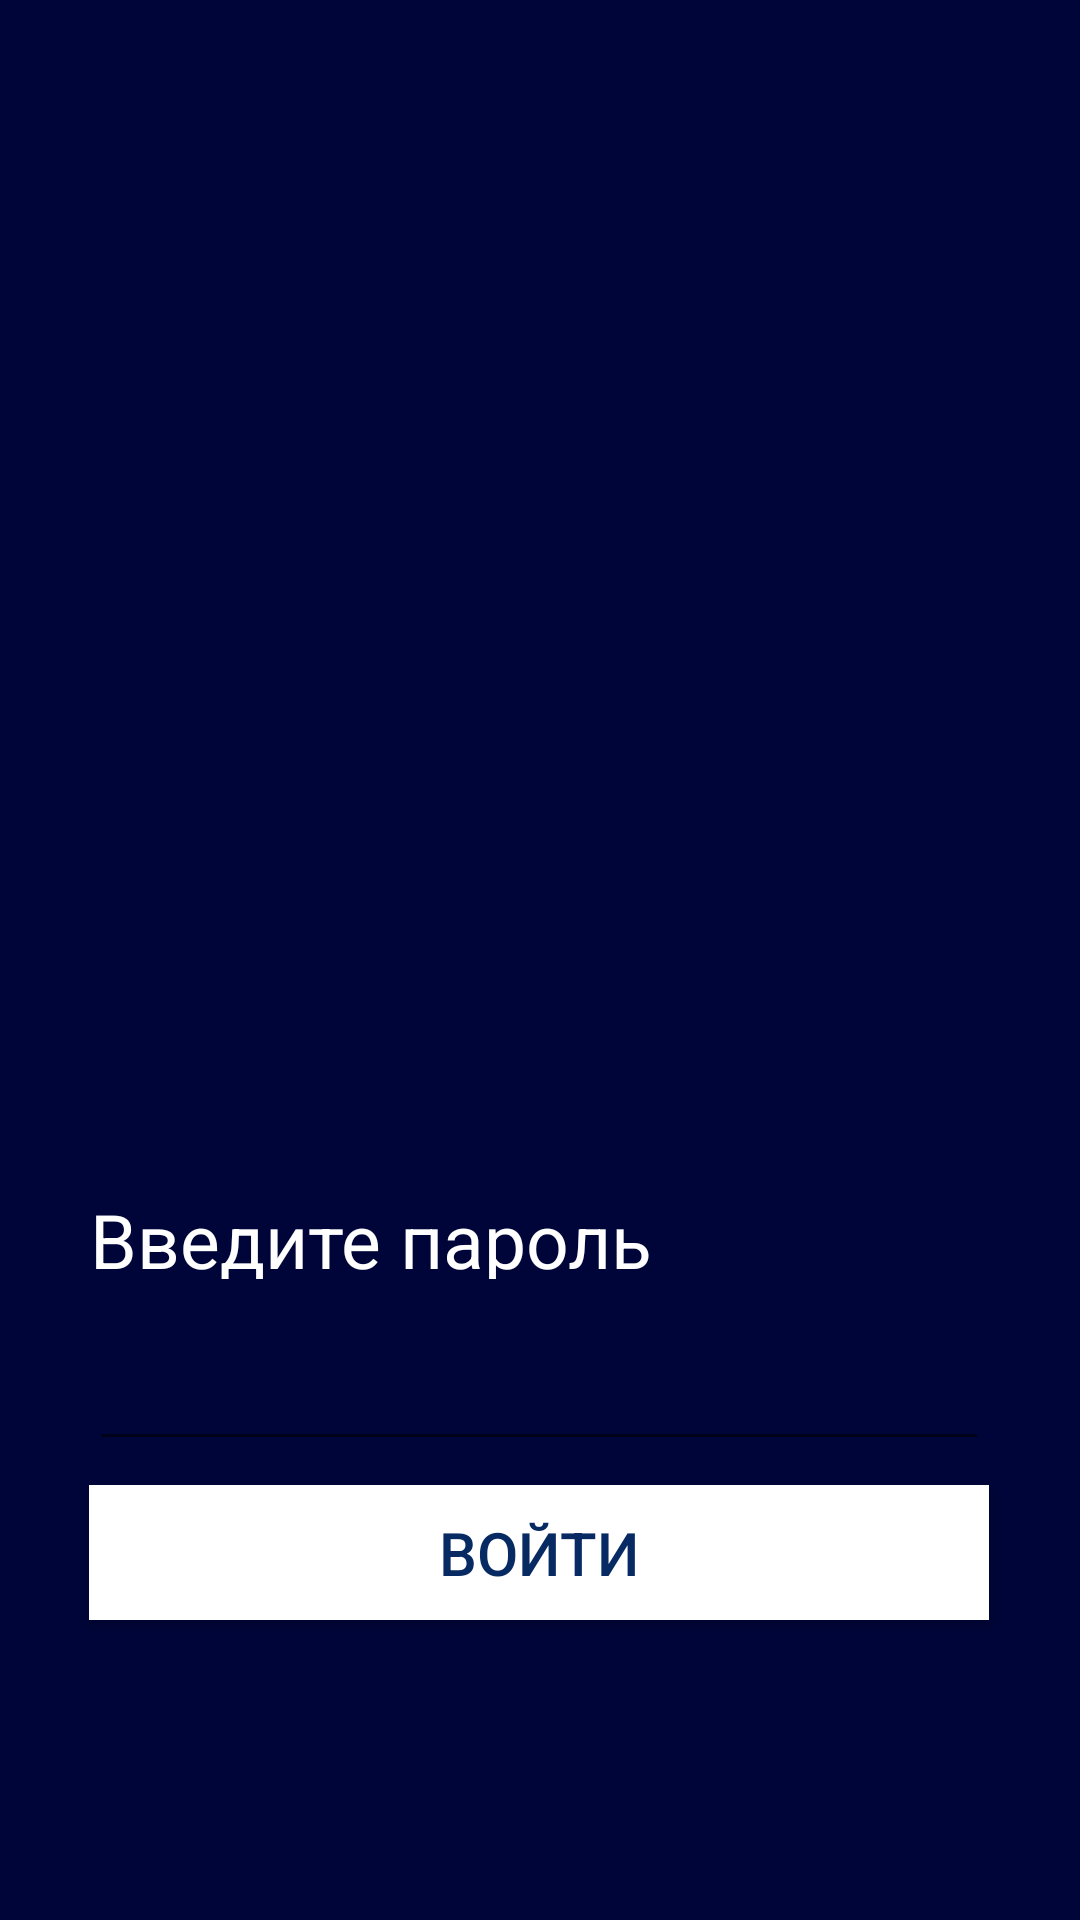

Android layout source for this screen:
<!-- AndroidManifest.xml: application theme AppTheme -->
<!-- res/layout/main.xml -->
<?xml version="1.0" encoding="utf-8"?>
<android.support.constraint.ConstraintLayout xmlns:android="http://schemas.android.com/apk/res/android"
    xmlns:app="http://schemas.android.com/apk/res-auto"
    xmlns:tools="http://schemas.android.com/tools"

    android:layout_width="match_parent"
    android:layout_height="match_parent"
    android:background="@color/colorPrimary"
    tools:context="com.example.test.test.MainActivity">

    <TextView
        android:id="@+id/textView"
        android:layout_width="300dp"
        android:layout_height="30dp"
        android:layout_marginBottom="10dp"
        android:layout_marginLeft="8dp"
        android:layout_marginRight="8dp"
        android:layout_marginTop="100dp"
        android:text="Введите пароль"
        android:textColor="#FFFFFF"
        android:textSize="25dp"
        app:layout_constraintBottom_toTopOf="@+id/editText"
        app:layout_constraintLeft_toLeftOf="parent"
        app:layout_constraintRight_toRightOf="parent"
        app:layout_constraintTop_toTopOf="parent"
        app:layout_constraintVertical_bias="1.0" />

    <EditText
        android:id="@+id/editText"
        android:layout_width="300dp"
        android:layout_height="0dp"
        android:layout_marginBottom="8dp"
        android:layout_marginLeft="8dp"
        android:layout_marginRight="8dp"
        android:ems="10"
        android:inputType="textPassword"
        android:textColor="#FFFFFF"
        android:textSize="25dp"
        app:layout_constraintBottom_toTopOf="@+id/button"
        app:layout_constraintHorizontal_bias="0.494"
        app:layout_constraintLeft_toLeftOf="parent"
        app:layout_constraintRight_toRightOf="parent" />

    <Button
        android:id="@+id/button"
        android:layout_width="300dp"
        android:layout_height="45dp"
        android:layout_marginBottom="100dp"
        android:layout_marginLeft="8dp"
        android:layout_marginRight="8dp"
        android:background="#FFFFFF"
        android:text="Войти"
        android:textColor="#072a63"
        android:textSize="20dp"

        app:layout_constraintBottom_toBottomOf="parent"
        app:layout_constraintHorizontal_bias="0.494"
        app:layout_constraintLeft_toLeftOf="parent"
        app:layout_constraintRight_toRightOf="parent" />

</android.support.constraint.ConstraintLayout>
<!-- resources referenced by this layout -->
<resources>
  <color name="colorPrimary">#000539</color>
  <style name="AppTheme" parent="Theme.AppCompat.Light.DarkActionBar">
          
          <item name="colorPrimary">@color/colorPrimary</item>
          <item name="colorPrimaryDark">@color/colorPrimaryDark</item>
          <item name="colorAccent">@color/colorAccent</item>
      </style>
  <color name="colorPrimaryDark">#FFFFFF</color>
  <color name="colorAccent">#ffffff</color>
</resources>
